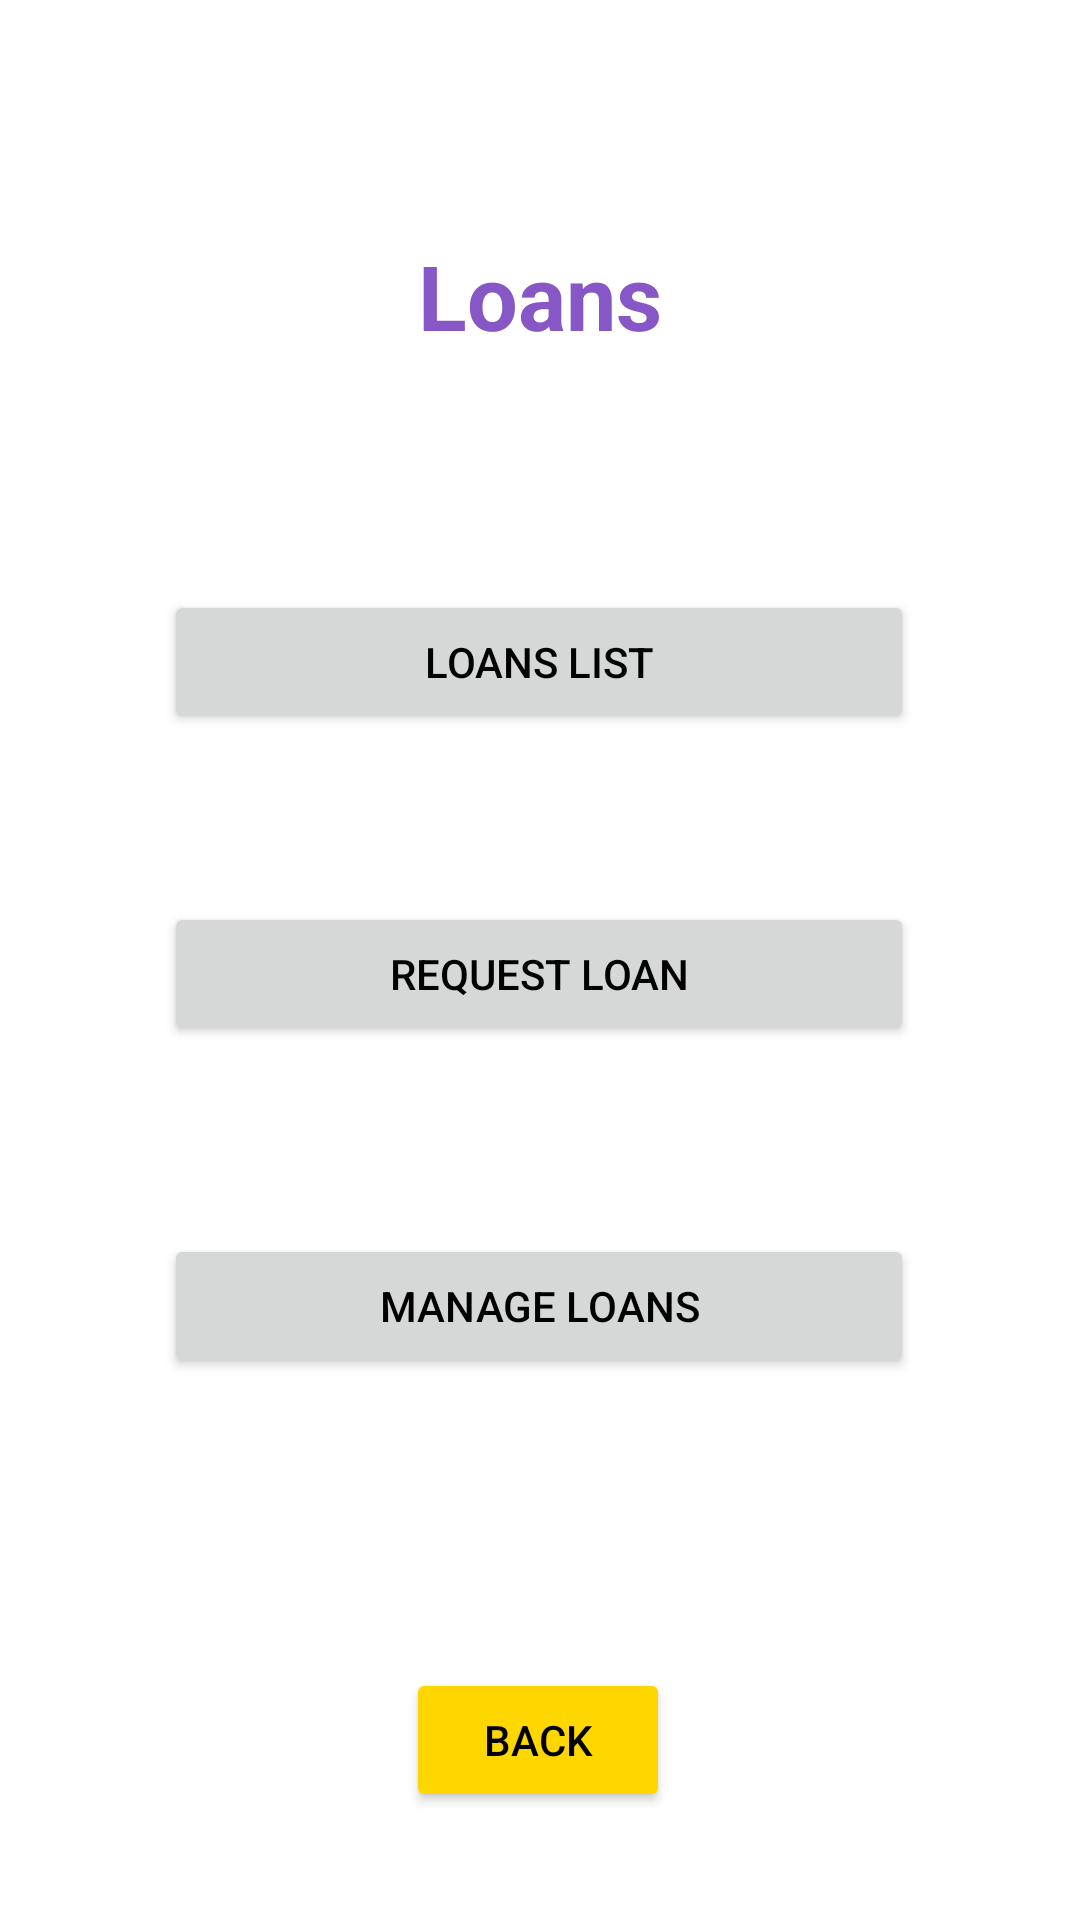

Here is an Android app screen rendered from its layout file. Give the layout XML and the strings, colors and styles it references.
<!-- AndroidManifest.xml: application theme Theme.FariBank -->
<!-- res/layout/activity_loan.xml -->
<?xml version="1.0" encoding="utf-8"?>
<androidx.constraintlayout.widget.ConstraintLayout xmlns:android="http://schemas.android.com/apk/res/android"
    xmlns:app="http://schemas.android.com/apk/res-auto"
    xmlns:tools="http://schemas.android.com/tools"
    android:id="@+id/main"
    android:layout_width="match_parent"
    android:layout_height="match_parent"
    tools:context=".LoanActivity">

    <Button
        android:id="@+id/loans_list"
        android:layout_width="250dp"
        android:layout_height="wrap_content"
        android:text="Loans list"
        app:layout_constraintBottom_toBottomOf="parent"
        app:layout_constraintEnd_toEndOf="parent"
        app:layout_constraintHorizontal_bias="0.498"
        app:layout_constraintStart_toStartOf="parent"
        app:layout_constraintTop_toTopOf="parent"
        app:layout_constraintVertical_bias="0.332" />

    <Button
        android:id="@+id/loan_request"
        android:layout_width="250dp"
        android:layout_height="wrap_content"
        android:text="Request Loan"
        app:layout_constraintBottom_toBottomOf="parent"
        app:layout_constraintEnd_toEndOf="parent"
        app:layout_constraintHorizontal_bias="0.498"
        app:layout_constraintStart_toStartOf="parent"
        app:layout_constraintTop_toBottomOf="@+id/loans_list"
        app:layout_constraintVertical_bias="0.161" />

    <Button
        android:id="@+id/manage_loans"
        android:layout_width="250dp"
        android:layout_height="wrap_content"
        android:text="Manage loans"
        app:layout_constraintBottom_toBottomOf="parent"
        app:layout_constraintEnd_toEndOf="parent"
        app:layout_constraintHorizontal_bias="0.498"
        app:layout_constraintStart_toStartOf="parent"
        app:layout_constraintTop_toBottomOf="@+id/loan_request"
        app:layout_constraintVertical_bias="0.258" />

    <Button
        android:id="@+id/button5"
        android:layout_width="wrap_content"
        android:layout_height="wrap_content"
        android:text="Back"
        app:layout_constraintBottom_toBottomOf="parent"
        app:layout_constraintEnd_toEndOf="parent"
        app:layout_constraintHorizontal_bias="0.498"
        app:layout_constraintStart_toStartOf="parent"
        android:backgroundTint="@color/yellow"
        app:layout_constraintTop_toBottomOf="@+id/manage_loans"
        app:layout_constraintVertical_bias="0.729" />

    <TextView
        android:id="@+id/textView6"
        android:layout_width="wrap_content"
        android:layout_height="wrap_content"
        android:text="Loans"
        android:textSize="30sp"
        android:textStyle="bold"
        android:textColor="@color/lavender"
        app:layout_constraintBottom_toTopOf="@+id/loans_list"
        app:layout_constraintEnd_toEndOf="parent"
        app:layout_constraintStart_toStartOf="parent"
        app:layout_constraintTop_toTopOf="parent" />
</androidx.constraintlayout.widget.ConstraintLayout>
<!-- resources referenced by this layout -->
<resources>
  <color name="lavender">#8657c5</color>
  <color name="yellow">#ffd700</color>
  <style name="Theme.FariBank" parent="Base.Theme.FariBank" />
  <style name="Base.Theme.FariBank" parent="Theme.MaterialComponents.DayNight.NoActionBar">
          
          <item name="colorPrimary">@color/dark_purple</item>
          <item name="colorPrimaryVariant">@color/lavender</item>
          <item name="colorOnPrimary">@color/white</item>
          <item name="colorSecondary">@color/purple</item>
          <item name="colorSecondaryVariant">@color/yellow</item>
          <item name="colorOnSecondary">@color/white</item>
          <item name="android:statusBarColor" tools:targetApi="l">@color/white</item>
          <item name="android:textColor">@android:color/black</item>
      </style>
  <color name="dark_purple">#4b0082</color>
  <color name="white">#FFFFFFFF</color>
  <color name="purple">#7b68ee</color>
</resources>
